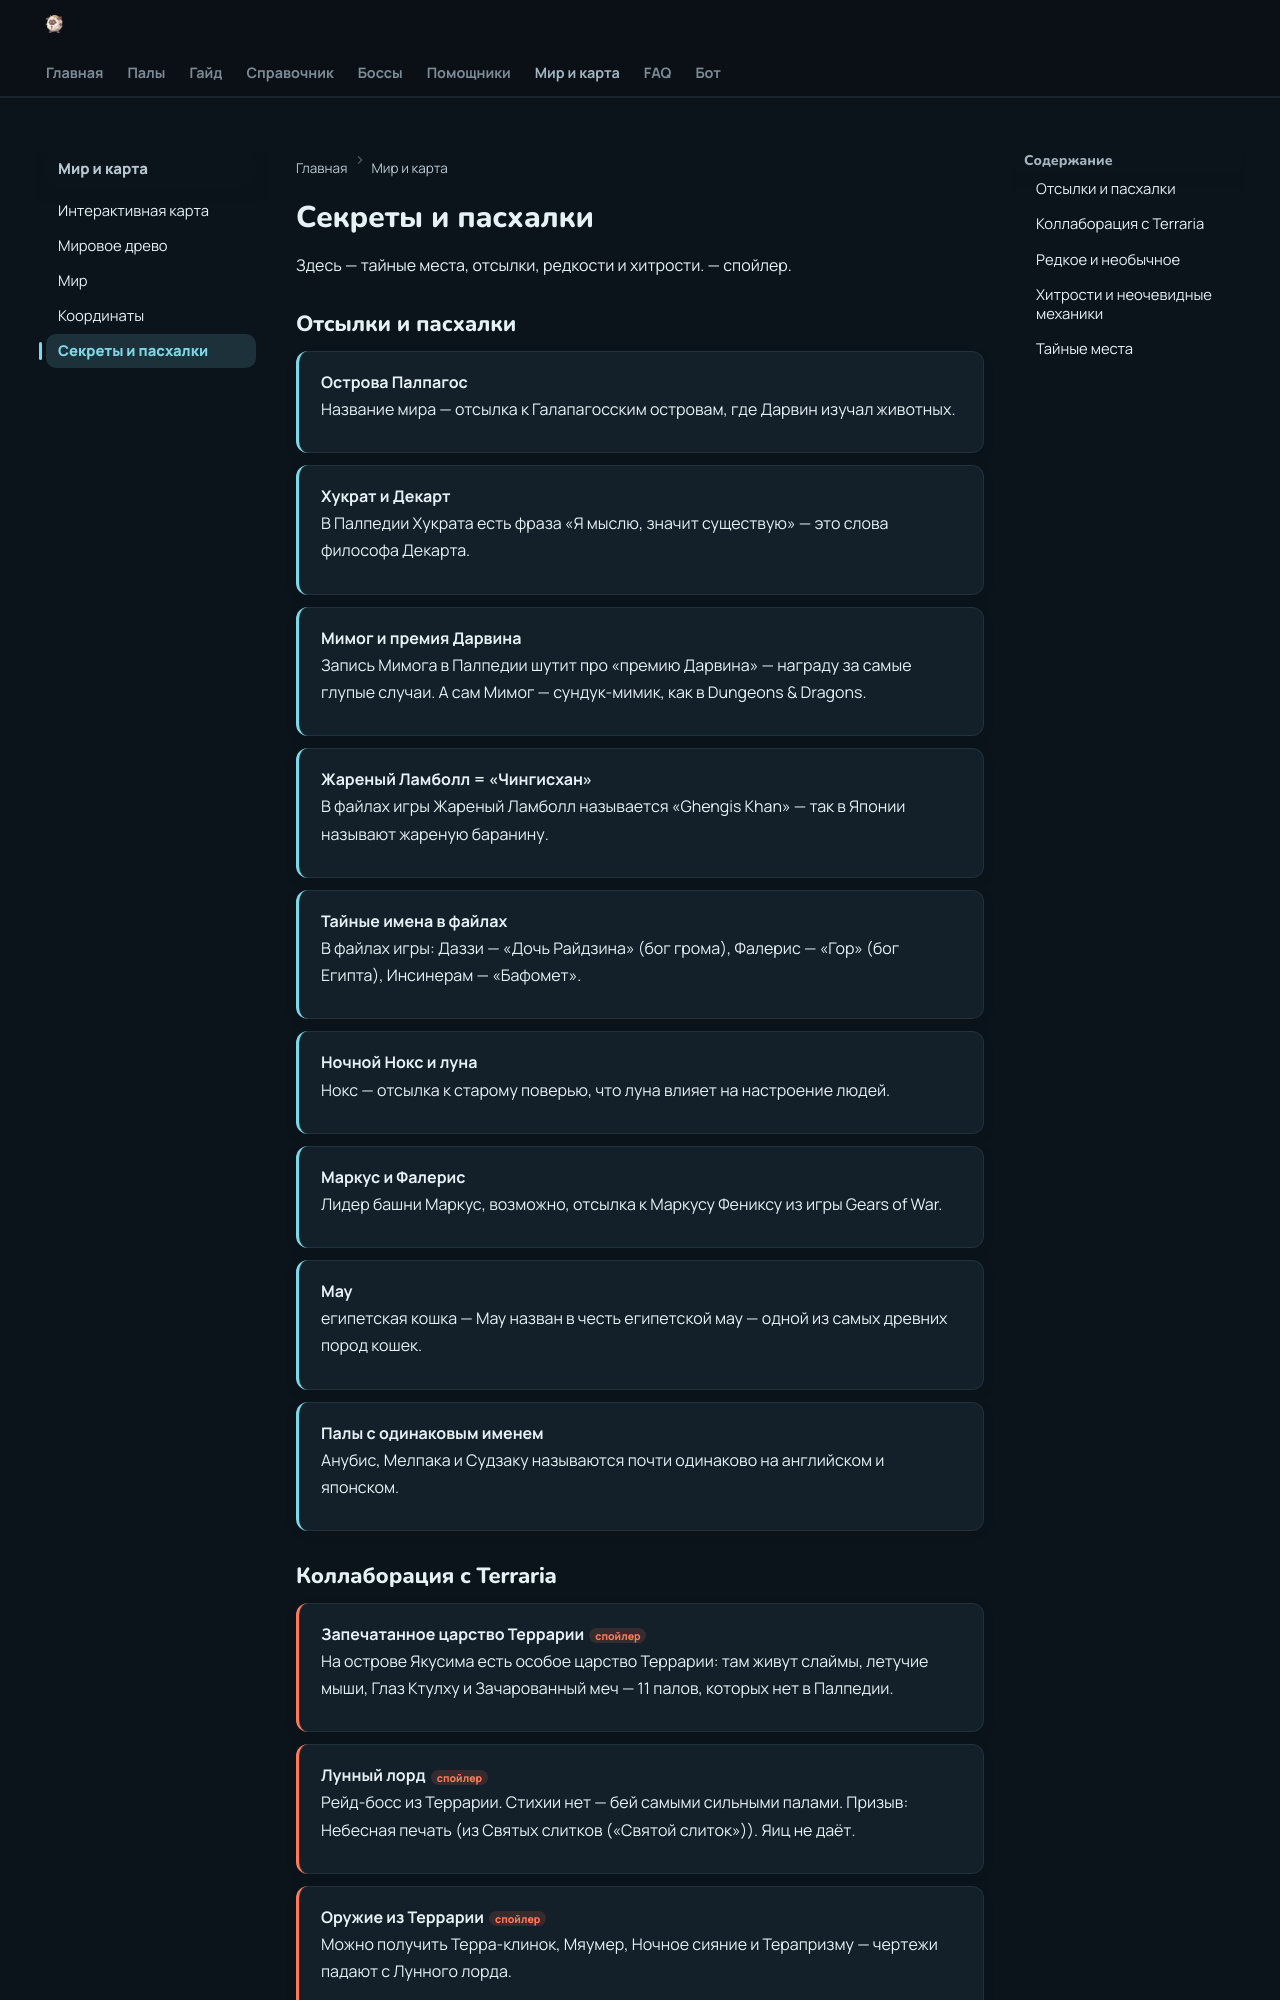

repository: 39den/palwiki · page: guide/sekrety/index.html · generator: mkdocs

# Секреты и пасхалки

Здесь — тайные места, отсылки, редкости и хитрости. 🙈 — спойлер.

## Отсылки и пасхалки
<div class="secret" markdown="1"><b>Острова Палпагос</b><br>Название мира — отсылка к Галапагосским островам, где Дарвин изучал животных.</div>
<div class="secret" markdown="1"><b>Хукрат и Декарт</b><br>В Палпедии Хукрата есть фраза «Я мыслю, значит существую» — это слова философа Декарта.</div>
<div class="secret" markdown="1"><b>Мимог и премия Дарвина</b><br>Запись Мимога в Палпедии шутит про «премию Дарвина» — награду за самые глупые случаи. А сам Мимог — сундук-мимик, как в Dungeons & Dragons.</div>
<div class="secret" markdown="1"><b>Жареный Ламболл = «Чингисхан»</b><br>В файлах игры Жареный Ламболл называется «Ghengis Khan» — так в Японии называют жареную баранину.</div>
<div class="secret" markdown="1"><b>Тайные имена в файлах</b><br>В файлах игры: Даззи — «Дочь Райдзина» (бог грома), Фалерис — «Гор» (бог Египта), Инсинерам — «Бафомет».</div>
<div class="secret" markdown="1"><b>Ночной Нокс и луна</b><br>Нокс — отсылка к старому поверью, что луна влияет на настроение людей.</div>
<div class="secret" markdown="1"><b>Маркус и Фалерис</b><br>Лидер башни Маркус, возможно, отсылка к Маркусу Фениксу из игры Gears of War.</div>
<div class="secret" markdown="1"><b>Мау</b><br>египетская кошка — Мау назван в честь египетской мау — одной из самых древних пород кошек.</div>
<div class="secret" markdown="1"><b>Палы с одинаковым именем</b><br>Анубис, Мелпака и Судзаку называются почти одинаково на английском и японском.</div>
